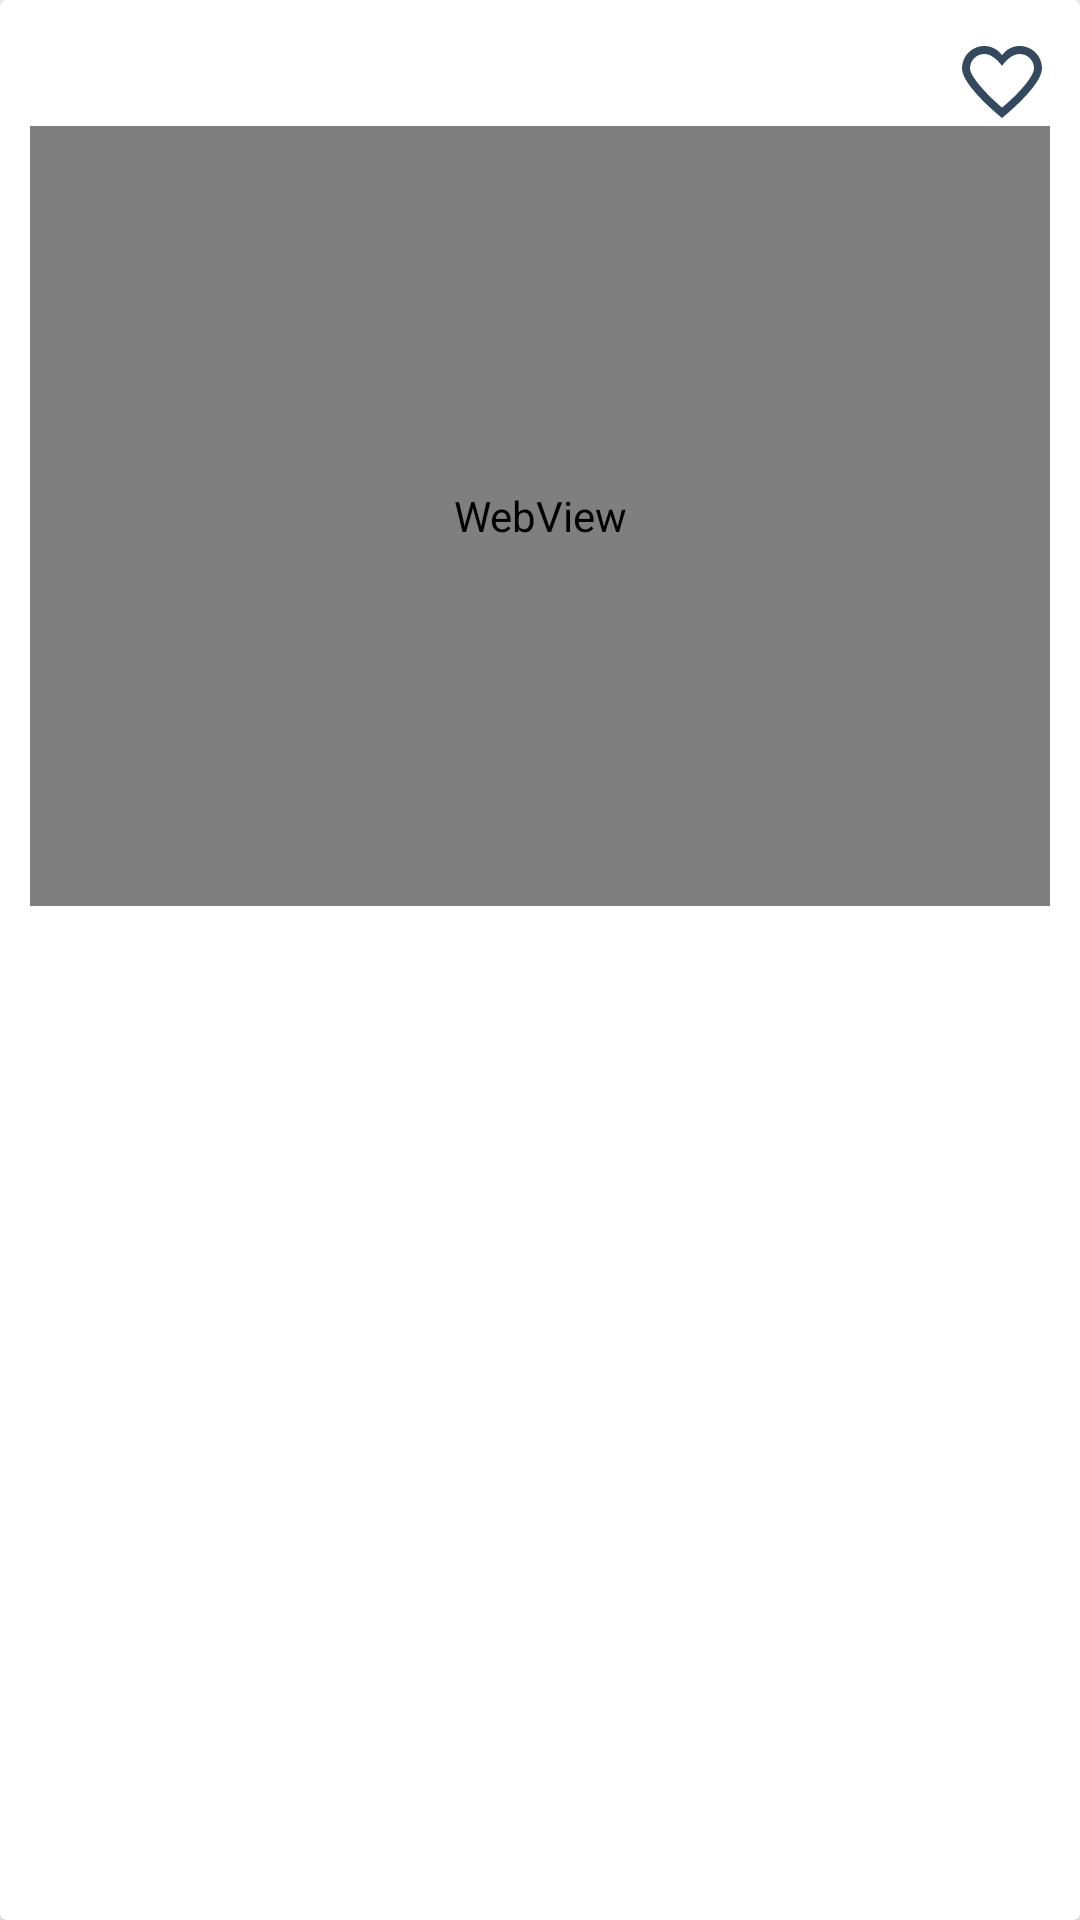

The Android layout XML behind this screen, and the referenced resources:
<!-- AndroidManifest.xml: application theme AppTheme -->
<!-- res/layout/search_item.xml -->
<?xml version="1.0" encoding="utf-8"?>
<android.support.v7.widget.CardView xmlns:android="http://schemas.android.com/apk/res/android"
    xmlns:card_view="http://schemas.android.com/apk/res-auto"
    xmlns:tools="http://schemas.android.com/tools"
    android:layout_width="match_parent"
    android:layout_height="wrap_content"
    android:layout_marginBottom="6dp"
    android:layout_marginLeft="8dp"
    android:layout_marginRight="8dp"
    android:layout_marginTop="6dp"
    card_view:cardBackgroundColor="@color/cardview_light_background"
    card_view:cardCornerRadius="2dp"
    card_view:cardElevation="4dp">

    <LinearLayout
        android:id="@+id/stuff"
        android:layout_width="match_parent"
        android:layout_height="match_parent"
        android:background="@drawable/background_activated"
        android:foreground="?selectableItemBackground"
        android:orientation="vertical"
        android:padding="10dp">

        <LinearLayout
            android:layout_width="match_parent"
            android:layout_height="wrap_content"
            android:orientation="horizontal">

            <TextView
                android:id="@+id/stuff_title"
                android:layout_width="0dp"
                android:layout_height="wrap_content"
                android:layout_weight="1"
                android:maxLines="2"
                android:textColor="@color/primaryText"
                android:textSize="16sp"
                tools:text="利用LiveTemplate给WebStorm加上ReactNative的智能代码提醒" />

            <ImageButton
                android:id="@+id/like_btn"
                android:layout_width="wrap_content"
                android:layout_height="wrap_content"
                android:background="?selectableItemBackground"
                android:src="@drawable/unlike" />
        </LinearLayout>

        <WebView
            android:id="@+id/readability_wv"
            android:layout_width="match_parent"
            android:layout_height="260dp"
            android:nestedScrollingEnabled="false"
            android:scrollbars="none" />

        <RelativeLayout
            android:layout_width="match_parent"
            android:layout_height="wrap_content"
            android:layout_marginTop="2dp">

            <TextView
                android:id="@+id/stuff_author"
                android:layout_width="wrap_content"
                android:layout_height="wrap_content"
                android:layout_alignParentStart="true"
                tools:text="Dear宅学长" />

            <TextView
                android:id="@+id/stuff_date"
                android:layout_width="wrap_content"
                android:layout_height="wrap_content"
                android:layout_alignParentEnd="true"
                tools:text="2016-02-26" />
        </RelativeLayout>

    </LinearLayout>
</android.support.v7.widget.CardView>
<!-- resources referenced by this layout -->
<resources>
  <color name="primaryText">#212121</color>
  <!-- drawable unlike: png bitmap (drawable-xhdpi, 1166 bytes) -->
  <style name="AppTheme" parent="Theme.AppCompat.Light.DarkActionBar">
          
          <item name="colorPrimary">@color/colorPrimary</item>
          <item name="colorPrimaryDark">@color/colorPrimaryDark</item>
          <item name="colorAccent">@color/colorAccent</item>
      </style>
  <color name="colorPrimary">#607D8B</color>
  <color name="colorPrimaryDark">#455A64</color>
  <color name="colorAccent">#455A64</color>
</resources>
